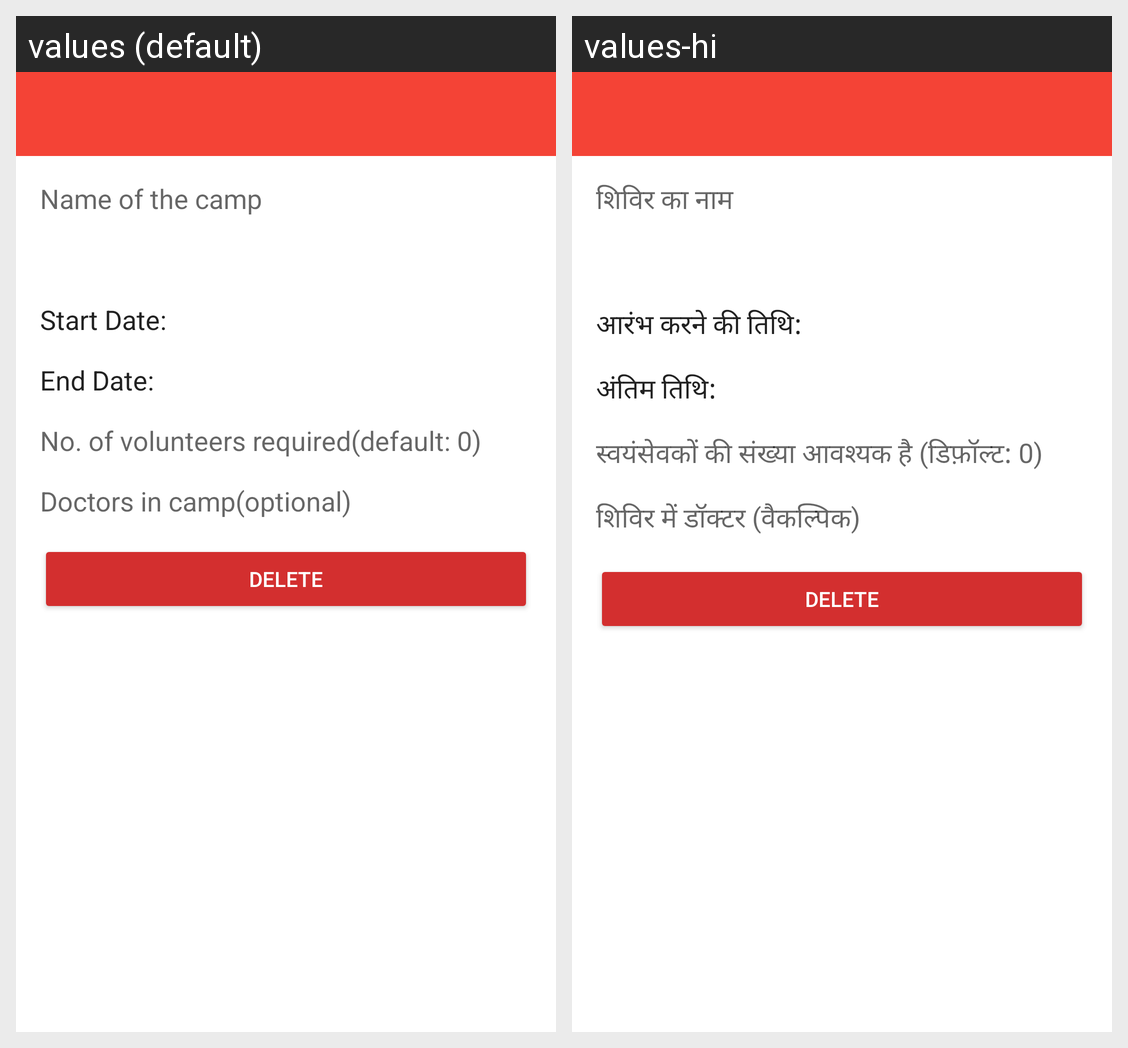

This grid shows one Android layout under two languages. Give, for every string resource on the screen, its name, the default text and each shown locale's text.
Android screen res/layout/camp_single_history_view_activity.xml rendered under 2 locales, left to right: values (default), values-hi. Device: Nexus 5 (rendered at 1080×1920; each locale shown at half size, 540×960, under a caption strip naming it); theme AppTheme.
Strings drawn on this screen, with the default value and each locale's value (text and hints the layout hard-codes, and strings that could not be matched under every locale, appear in the picture but are not listed):

name_of_the_camp
  values: Name of the camp
  values-hi: शिविर का नाम

start_date
  values: Start Date:
  values-hi: आरंभ करने की तिथि:

end_date
  values: End Date:
  values-hi: अंतिम तिथि:

no_of_volunteers_required
  values: No. of volunteers required(default: 0)
  values-hi: स्वयंसेवकों की संख्या आवश्यक है (डिफ़ॉल्ट: 0)

doctors_in_camp
  values: Doctors in camp(optional)
  values-hi: शिविर में डॉक्टर (वैकल्पिक)

delete
  values: Delete
  values-hi: Delete
